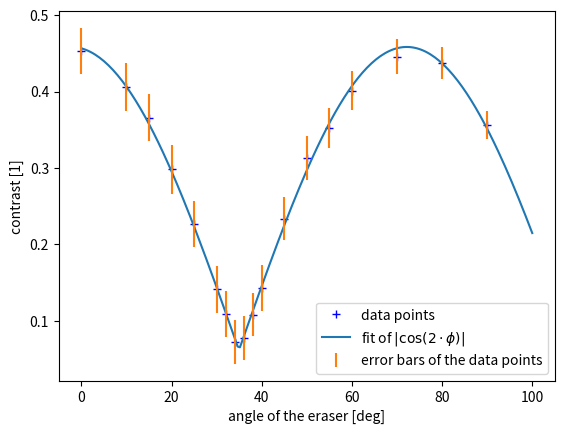

Python code for this plot:
import numpy as np 
import math
import matplotlib.pyplot as plt
from scipy.optimize import curve_fit


 #measurement 1 bad data
angle_eraser_one = np.array([172, 157, 142, 127, 112, 97, 82])
mV_max_one = np.array([-140., -15., 32., 31., -12., -150., -330.])
mV_min_one = np.array([-372., -230., -135., -133., -242., -415., -620.])
mV_max_one_rescaled = -mV_min_one
mV_min_one_rescales = -mV_max_one

#bad data measurement 2 bad data
angle_eraser_two = np.array([180, 175, 170, 165, 160, 155, 150, 145, 140, 135, 130, 125,	
						120, 115, 110, 105, 100, 95, 90])
mV_max_two = np.array([-280., -220., -174., -126., -94., -72., -53.,-50., -47., 
					-59.,  -54., -52., 50.,  -65., -78., -113., -146., -196., -246.])
mV_min_two = np.array([-606., -560., -500., -447., -397., -350., -309., -268., -233.,
					-205.,  -209., -233., -288., -326., -380.,-454., -520., -587., -639.])
mV_max_two_rescaled = -mV_min_two
mV_min_two_rescaled = -mV_max_two


#measurement 3 bad data
angle_Ptwo = np.array([45, 52, 59, 66, 73, 80, 87, 94, 101, 108, 115, 122, 129, 136]) #P2 polariser adjusted
mV_max_three = np.array([230., 233., 233., 215., 210., 194., 177., 173., 197., 234., 291., 351., 400., 407.]) #mV
mV_min_three = np.array([42., 44., 37., 35., 39., 35., 39., 41., 45., 68., 115., 175., 227., 243.])
noise_max_three = 82.
noise_min_three = -44.
mV_max_three_rescaled = -mV_min_three
mV_min_three_rescaled = -mV_max_three

#measurement 4
angle_eraser_four = np.array([0, 10, 20, 30, 35, 40, 45, 50, 55, 60, 65, 70, 80, 90, 100])
mV_max_four = np.array([-135., -205., -275., -326., -322., -330., -336., -330., -316., -305., -290.,-259., -196., -126., -55.])
mV_min_four = np.array([-386., -504., -628., -731., -740., -763., -772., -760., -742., -713., -686., -643., -540., -409., -286.])


# [redacted]
angle_eraser_five = np.array([0, 10, 20, 30, 35, 40, 45, 50, 55, 60, 65, 70, 80, 90, 100, 110, 120, 130, 140, 150, 160, 170, 180])
mV_max_five = np.array([-59.03, -70.2, -82, -86.1, -89.4, -87.8, -86.3, -89.9, -77.35, -71.6, -67.32, -60.8, -40.4, -25.8,-12.09, -8.3, -2.3, 4.6, 2.9, -11, -21, -33.24, -44.5])
mV_min_five = np.array([-114, -147.7, -175.2, -193.6, -200, -202.8, -201.9, -198.1, -188.8, -179.8, - 170.3, -158, -126.9,-92.7,-58.35, -32.3, -14.6, -6.37, -9.47, -23.52, -44, -74.26, -104.5])
error = 5

# [redacted]
angle_eraser_six = np.array([0, 25, 50, 75, 100])
mV_max_six = np.array([-37.5, -13, -8, -15, -27])
mV_min_six = np.array([-75.5, - 43, - 20, -30, -57])
error = 5

# [redacted]
angle_eraser_seven = np.array([0, 20, 40, 60, 80])
mV_max_seven = np.array([-17., -9., -3.5, -4.7, -9.7 ])
mV_min_seven = np.array([-34., -16.3, -5.4, -8.3, -25.6])

mV_max_five -= 5
mV_min_five -= 5


angle_eraser_eight = np.array([0, 10, 15, 20, 25, 30, 32, 34, 36, 38, 40, 45, 50, 55, 60, 70, 80, 90])
mV_max_eight = np.array([-35., -36.3, -38.4, -40., -46.,-50., -53., -57.6, -57.5, -56.8, -51., -49., -45., -46.1,-44., -46., -52.9, -67.])
mV_min_eight = np.array([-93., -86., -82.7, -74., -73.,-66.5, -66., -66.6, -67.2, -70.6,-68., -78.9, -86., -96.3,-103., -120., -135.1, -141.2])
angle_eraser_eight_error = 1 #value of one degree chosen
mV_error = 5 #chosen 

x_one = np.linspace(82, 172, 50)
x_two = np.linspace(90, 180, 50)
x_three = np.linspace(45, 135, 50)
x_four = np.linspace(0, 180, 50)
x_five = np.linspace(0, 100, 50)
x_six = np.linspace(0, 100, 200)

def contrast(V_max, V_min):
	return -(V_max - V_min)/(V_max + V_min)

def sin_fit(x, a, b, c, d):
	return a * abs(np.cos(b * x /180 + c)) + d

fit_points, __ = curve_fit(sin_fit, angle_eraser_eight, contrast(mV_max_eight, mV_min_eight))

xerr_eight = 1
yerr_eight = 5*np.sqrt(mV_max_eight**2 + mV_min_eight**2)/(mV_max_eight + mV_min_eight)**2
print(yerr_eight)
print(*fit_points)
plt.plot(angle_eraser_eight, contrast(mV_max_eight, mV_min_eight), 'b+')
plt.plot(x_six, sin_fit(x_six, *fit_points))
plt.errorbar(angle_eraser_eight, contrast(mV_max_eight, mV_min_eight), yerr_eight, linestyle='')
plt.xlabel('angle of the eraser [deg]')
plt.ylabel('contrast [1]')
plt.legend(('data points', 'fit of $|\cos(2\cdot \phi)|$', 'error bars of the data points'))
plt.savefig('eraser_angle.pdf')
plt.show()



